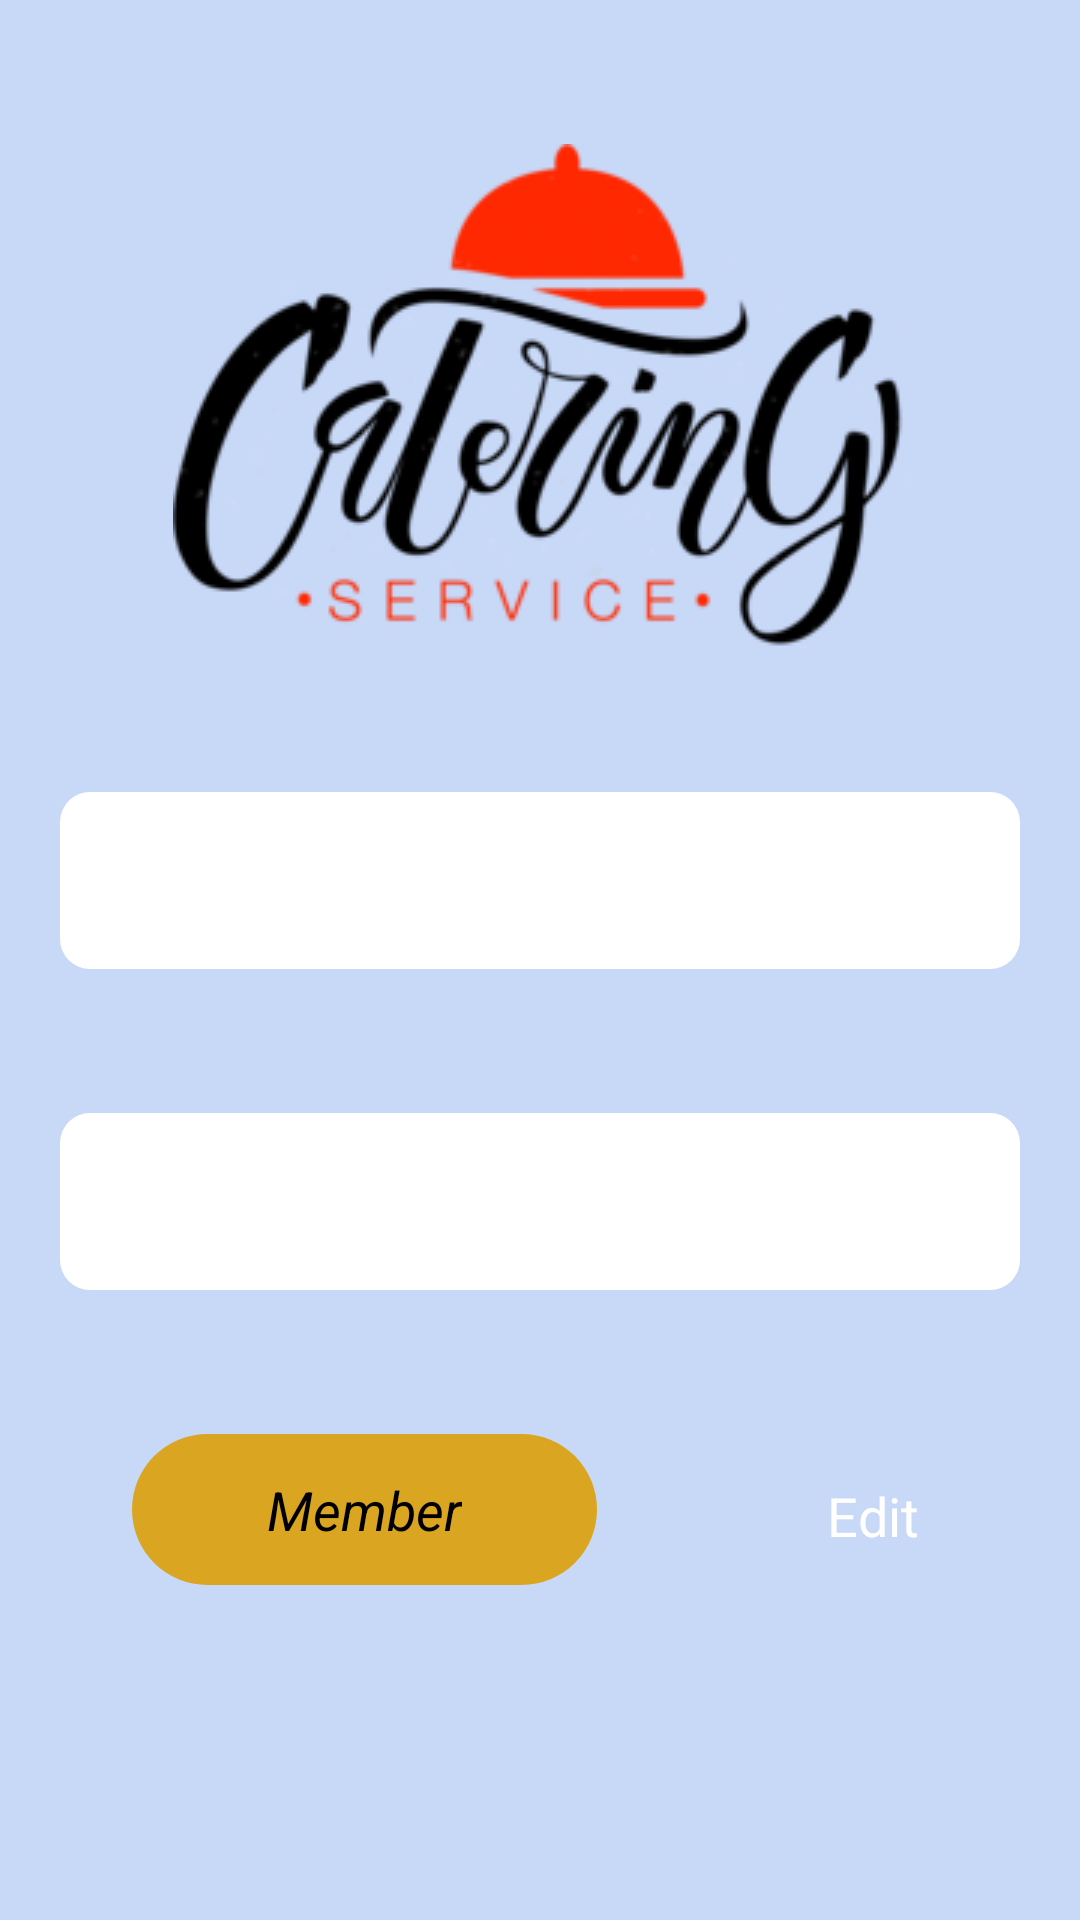

Produce the Android XML layout that renders to this screen, including the resource entries it uses.
<!-- AndroidManifest.xml: application theme AppTheme -->
<!-- res/layout/profile.xml -->
<?xml version="1.0" encoding="utf-8"?>

<androidx.constraintlayout.widget.ConstraintLayout xmlns:android="http://schemas.android.com/apk/res/android"
    xmlns:app="http://schemas.android.com/apk/res-auto"
    xmlns:tools="http://schemas.android.com/tools"
    android:layout_width="match_parent"
    android:layout_height="match_parent"
    android:background="#5C709BF1"
    tools:context=".profile">

    <ScrollView
        android:id="@+id/form"
        android:layout_width="match_parent"
        android:layout_height="match_parent"
        app:layout_constraintBottom_toBottomOf="parent">

        <androidx.constraintlayout.widget.ConstraintLayout
            android:layout_width="match_parent"
            android:layout_height="wrap_content">

            <ImageView
                android:id="@+id/profilePic"
                android:layout_width="wrap_content"
                android:layout_height="wrap_content"
                android:layout_marginTop="20dp"
                app:layout_constraintBottom_toTopOf="@id/name"
                app:layout_constraintLeft_toLeftOf="parent"
                app:layout_constraintRight_toRightOf="parent"
                app:layout_constraintTop_toTopOf="parent"
                app:srcCompat="@drawable/logo" />

            <TextView
                android:id="@+id/name"
                style="@style/form"
                android:layout_width="match_parent"
                android:layout_height="wrap_content"
                android:layout_marginTop="20dp"
                android:layout_marginBottom="20dp"
                android:background="@drawable/roundedsquare"
                app:layout_constraintBottom_toTopOf="@id/email"
                app:layout_constraintLeft_toLeftOf="parent"
                app:layout_constraintRight_toRightOf="parent"

                app:layout_constraintTop_toBottomOf="@id/profilePic" />

            <TextView
                android:id="@+id/email"
                style="@style/form"
                android:layout_width="match_parent"
                android:layout_height="wrap_content"
                android:layout_marginBottom="20dp"
                android:background="@drawable/roundedsquare"
                app:layout_constraintBottom_toTopOf="@id/member"
                app:layout_constraintHorizontal_bias="0.6"
                app:layout_constraintLeft_toLeftOf="parent"
                app:layout_constraintRight_toRightOf="parent"
                app:layout_constraintTop_toBottomOf="@id/name" />

            <EditText
                android:id="@+id/emailEdit"
                style="@style/form"
                android:layout_width="match_parent"
                android:layout_height="wrap_content"
                android:layout_marginTop="20dp"
                android:layout_marginBottom="20dp"
                android:inputType="textEmailAddress"
                android:visibility="gone"
                app:layout_constraintBottom_toTopOf="@id/member"
                app:layout_constraintLeft_toLeftOf="parent"
                app:layout_constraintRight_toRightOf="parent"
                app:layout_constraintTop_toBottomOf="@id/name" />

            <TextView
                android:id="@+id/member"
                style="@style/form"
                android:layout_width="wrap_content"
                android:layout_height="wrap_content"
                android:layout_marginStart="44dp"
                android:layout_marginBottom="4dp"
                android:background="@drawable/member_button"
                android:paddingLeft="45dp"

                android:paddingTop="13dp"
                android:paddingRight="45dp"
                android:paddingBottom="13dp"
                android:text="Member"
                android:textAlignment="center"
                android:textAppearance="@style/TextAppearance.AppCompat.Medium"
                android:textColor="@color/allBlack"
                android:textSize="18sp"
                android:textStyle="italic"
                app:layout_constraintBottom_toBottomOf="parent"
                app:layout_constraintStart_toStartOf="parent" />

            <TextView
                android:id="@+id/edit"
                style="@style/button"
                android:layout_width="wrap_content"
                android:layout_height="wrap_content"
                android:layout_marginStart="25dp"
                android:layout_marginTop="48dp"
                android:background="@drawable/roundedsquare_purple"
                android:elevation="10dp"
                android:paddingLeft="50dp"
                android:paddingTop="15dp"
                android:paddingRight="50dp"
                android:paddingBottom="15dp"
                android:text="@string/edit"
                app:layout_constraintEnd_toEndOf="parent"
                app:layout_constraintHorizontal_bias="0.267"
                app:layout_constraintStart_toEndOf="@+id/member"
                app:layout_constraintTop_toBottomOf="@+id/email" />
        </androidx.constraintlayout.widget.ConstraintLayout>
    </ScrollView>
</androidx.constraintlayout.widget.ConstraintLayout>
<!-- resources referenced by this layout -->
<resources>
  <color name="allBlack">#000000</color>
  <!-- drawable logo: png bitmap (drawable-v24, 24586 bytes) -->
  <!-- drawable member_button (drawable) -->
  <?xml version="1.0" encoding="utf-8"?>
  
  <shape xmlns:android="http://schemas.android.com/apk/res/android"
      android:shape="rectangle">
  
      <solid android:color="#DAA520"/>
  
      <size android:width="40dp"
          android:height="10dp" />
  
      <corners
          android:radius="30dp" />
  </shape>
  <!-- drawable roundedsquare (drawable) -->
  <?xml version="1.0" encoding="utf-8"?>
  
  <shape xmlns:android="http://schemas.android.com/apk/res/android"
      android:shape="rectangle">
  
      <solid android:color="#FFFFFF"/>
  
      <size android:width="40dp"
          android:height="10dp" />
  
      <corners
          android:radius="10dp" />
  </shape>
  <string name="edit">Edit</string>
  <style name="button">
          <item name="android:layout_marginLeft">20dp</item>
          <item name="android:layout_marginRight">20dp</item>
          <item name="android:background">#4f3c75</item>
          <item name="android:paddingLeft">10dp</item>
          <item name="android:paddingTop">20dp</item>
          <item name="android:paddingBottom">20dp</item>
          <item name="android:textColor">@android:color/white</item>
          <item name="android:gravity">center</item>
          <item name="android:textSize">18sp</item>
      </style>
  <style name="form">
          <item name="android:layout_marginLeft">20dp</item>
          <item name="android:layout_marginRight">20dp</item>
          <item name="android:background">@drawable/border</item>
          <item name="android:paddingRight">10dp</item>
          <item name="android:paddingLeft">10dp</item>
          <item name="android:paddingTop">20dp</item>
          <item name="android:paddingBottom">20dp</item>
      </style>
  <style name="AppTheme" parent="Theme.AppCompat.Light.DarkActionBar">
          
          <item name="colorPrimary">@color/themeColor</item>
          <item name="colorPrimaryDark">@color/colorPrimaryDark</item>
          <item name="colorAccent">@color/colorAccent</item>
  
      </style>
  <color name="themeColor">#4f3c75</color>
  <color name="colorPrimaryDark">#3700B3</color>
  <color name="colorAccent">#11a462</color>
</resources>
